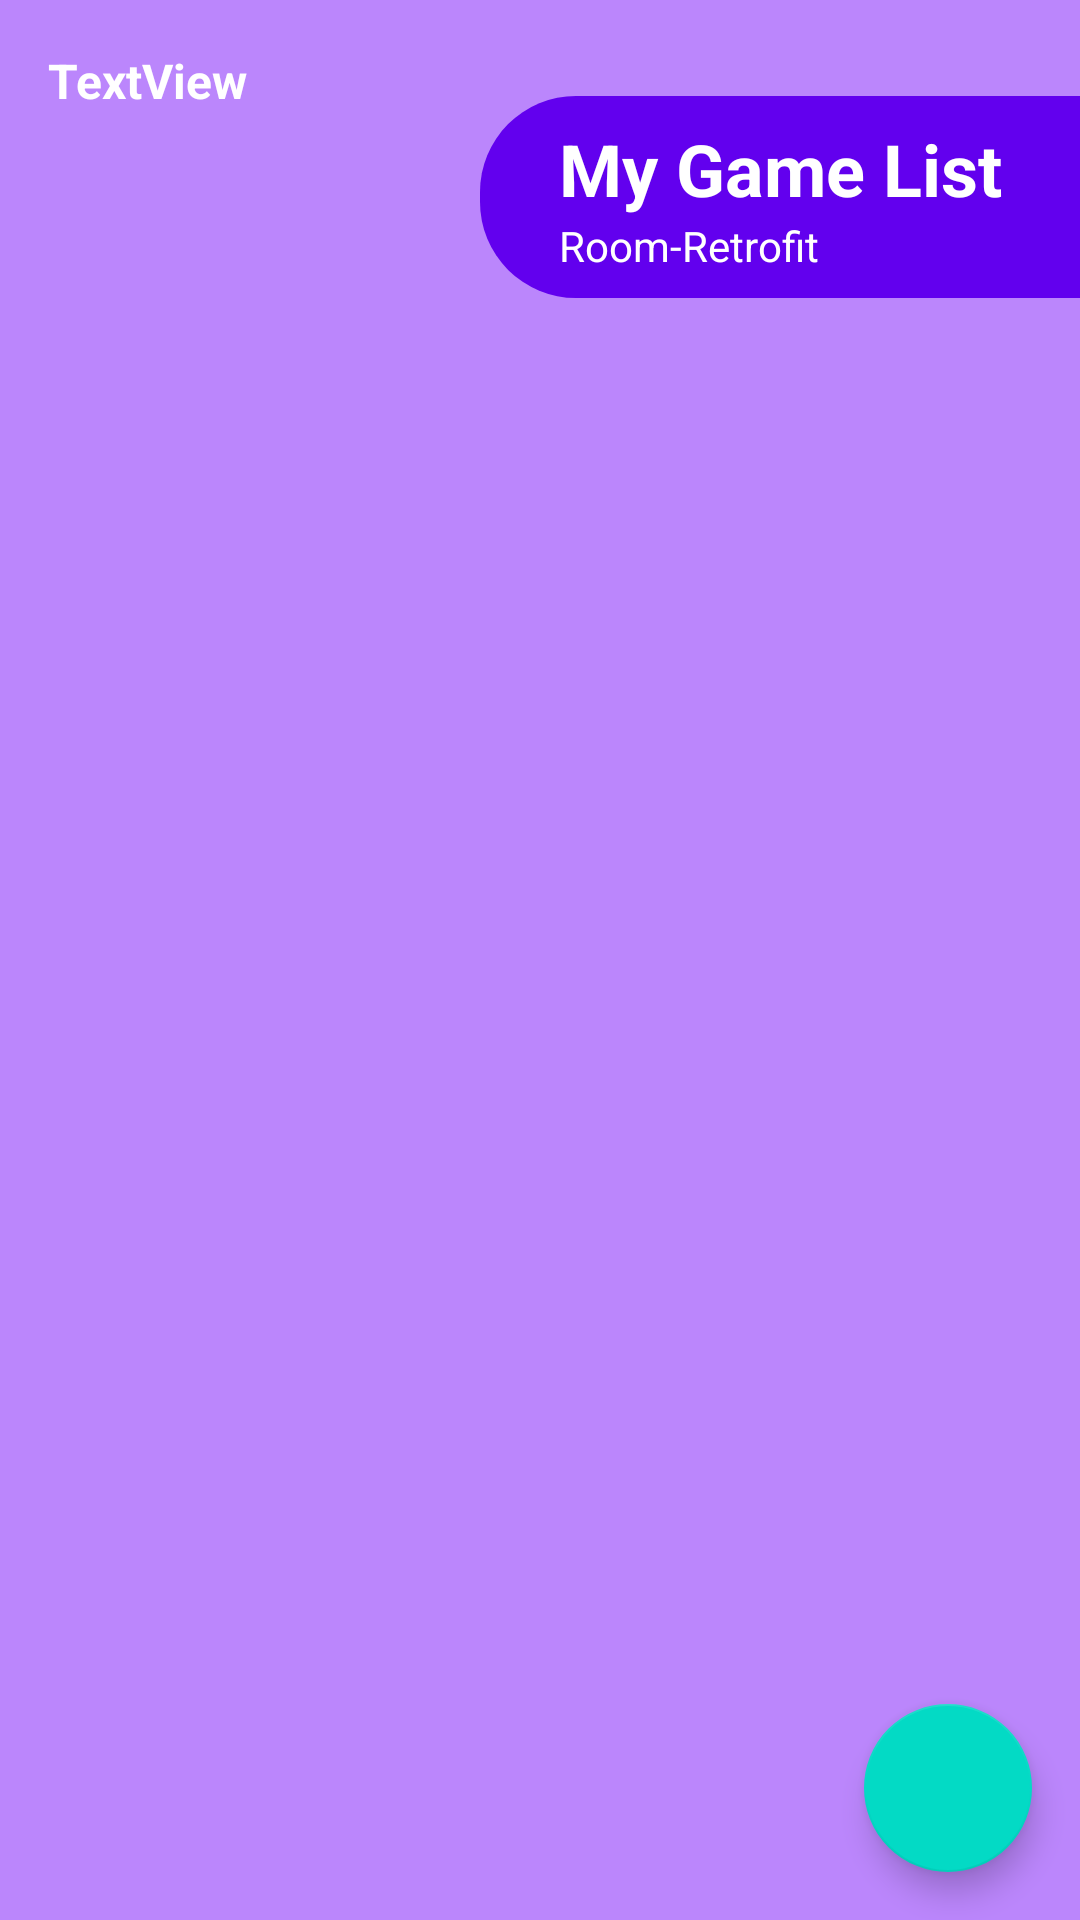

The Android layout XML behind this screen, and the referenced resources:
<!-- AndroidManifest.xml: application theme Theme.GamesListProf -->
<!-- res/layout/activity_main.xml -->
<?xml version="1.0" encoding="utf-8"?>
<androidx.constraintlayout.widget.ConstraintLayout xmlns:android="http://schemas.android.com/apk/res/android"
    xmlns:app="http://schemas.android.com/apk/res-auto"
    xmlns:tools="http://schemas.android.com/tools"
    android:layout_width="match_parent"
    android:layout_height="match_parent"
    android:background="@color/purple_200"
    tools:context=".MainActivity">

    <androidx.constraintlayout.widget.ConstraintLayout
        android:id="@+id/constraintLayout"
        android:layout_width="200dp"
        android:layout_height="0dp"
        android:layout_marginTop="32dp"
        android:background="@drawable/main_title_background"
        app:layout_constraintEnd_toEndOf="parent"
        app:layout_constraintTop_toTopOf="parent">

        <TextView
            android:id="@+id/textView4"
            android:layout_width="wrap_content"
            android:layout_height="wrap_content"
            android:layout_marginTop="8dp"
            android:text="My Game List"
            android:textColor="@color/white"
            android:textSize="24sp"
            android:textStyle="bold"
            app:layout_constraintEnd_toEndOf="parent"
            app:layout_constraintStart_toStartOf="parent"
            app:layout_constraintTop_toTopOf="parent" />

        <TextView
            android:id="@+id/textView3"
            android:layout_width="wrap_content"
            android:layout_height="wrap_content"
            android:layout_marginBottom="8dp"
            android:text="Room-Retrofit"
            android:textColor="@color/white"
            app:layout_constraintBottom_toBottomOf="parent"
            app:layout_constraintStart_toStartOf="@+id/textView4"
            app:layout_constraintTop_toBottomOf="@+id/textView4" />
    </androidx.constraintlayout.widget.ConstraintLayout>

    <androidx.recyclerview.widget.RecyclerView
        android:id="@+id/rv_games_list"
        android:layout_width="0dp"
        android:layout_height="0dp"
        android:layout_marginStart="16dp"
        android:layout_marginTop="16dp"
        android:layout_marginEnd="16dp"
        android:layout_marginBottom="16dp"
        app:layout_constraintBottom_toBottomOf="parent"
        app:layout_constraintEnd_toEndOf="parent"
        app:layout_constraintStart_toStartOf="parent"
        app:layout_constraintTop_toBottomOf="@+id/constraintLayout"
        tools:listitem="@layout/game_hold" />

    <com.google.android.material.floatingactionbutton.FloatingActionButton
        android:id="@+id/fb_add"
        android:layout_width="wrap_content"
        android:layout_height="wrap_content"
        android:layout_marginEnd="16dp"
        android:layout_marginBottom="16dp"
        android:clickable="true"
        app:layout_constraintBottom_toBottomOf="parent"
        app:layout_constraintEnd_toEndOf="parent"
        app:srcCompat="@drawable/ic_baseline_add_24"
        tools:ignore="SpeakableTextPresentCheck" />

    <TextView
        android:id="@+id/text_view_welcome"
        android:layout_width="wrap_content"
        android:layout_height="wrap_content"
        android:layout_marginStart="16dp"
        android:layout_marginTop="16dp"
        android:text="TextView"
        android:textColor="@color/white"
        android:textSize="16sp"
        android:textStyle="bold"
        app:layout_constraintStart_toStartOf="parent"
        app:layout_constraintTop_toTopOf="parent" />

</androidx.constraintlayout.widget.ConstraintLayout>
<!-- res/layout/game_hold.xml (included above) -->
<?xml version="1.0" encoding="utf-8"?>
<androidx.constraintlayout.widget.ConstraintLayout xmlns:android="http://schemas.android.com/apk/res/android"
    xmlns:app="http://schemas.android.com/apk/res-auto"
    xmlns:tools="http://schemas.android.com/tools"
    android:layout_width="match_parent"
    android:layout_height="wrap_content">

    <androidx.cardview.widget.CardView
        android:layout_width="match_parent"
        android:layout_height="wrap_content"
        android:layout_marginTop="4dp"
        android:layout_marginBottom="8dp"
        app:cardCornerRadius="8dp"
        app:layout_constraintBottom_toBottomOf="parent"
        app:layout_constraintEnd_toEndOf="parent"
        app:layout_constraintStart_toStartOf="parent"
        app:layout_constraintTop_toTopOf="parent">

        <androidx.constraintlayout.widget.ConstraintLayout
            android:layout_width="match_parent"
            android:layout_height="wrap_content"
            android:background="@color/purple_500">

            <TextView
                android:id="@+id/text_view_game_name"
                android:layout_width="wrap_content"
                android:layout_height="wrap_content"
                android:layout_marginStart="16dp"
                android:layout_marginTop="16dp"
                android:fontFamily="@font/roboto"
                android:text="Game name"
                android:textColor="@color/white"
                android:textSize="16sp"
                android:textStyle="bold"
                app:layout_constraintStart_toStartOf="parent"
                app:layout_constraintTop_toTopOf="parent" />

            <TextView
                android:id="@+id/textView2"
                android:layout_width="wrap_content"
                android:layout_height="wrap_content"
                android:fontFamily="@font/roboto"
                android:text="Game studio"
                android:textColor="@color/white"
                android:textSize="12sp"
                android:textStyle="bold"
                app:layout_constraintStart_toStartOf="@+id/text_view_game_name"
                app:layout_constraintTop_toBottomOf="@+id/text_view_game_name" />

            <TextView
                android:id="@+id/text_view_game_description"
                android:layout_width="0dp"
                android:layout_height="wrap_content"
                android:layout_marginTop="16dp"
                android:layout_marginEnd="16dp"
                android:layout_marginBottom="16dp"
                android:text="Lorem ipsum dolor sit amet, consectetur adipiscing elit, sed do eiusmod tempor incididunt ut labore et dolore magna aliqua."
                android:textColor="@color/white"
                android:textSize="12sp"
                app:layout_constraintBottom_toBottomOf="parent"
                app:layout_constraintEnd_toEndOf="parent"
                app:layout_constraintStart_toStartOf="@+id/textView2"
                app:layout_constraintTop_toBottomOf="@+id/textView2" />

            <TextView
                android:id="@+id/text_view_game_date"
                android:layout_width="wrap_content"
                android:layout_height="wrap_content"
                android:layout_marginTop="16dp"
                android:layout_marginEnd="16dp"
                android:drawableStart="@drawable/ic_baseline_calendar_month_24"
                android:drawablePadding="8dp"
                android:drawableTint="@color/white"
                android:fontFamily="@font/roboto"
                android:text="1992"
                android:gravity="center_vertical"
                android:textColor="@color/teal_200"
                android:textStyle="bold"
                app:layout_constraintEnd_toEndOf="parent"
                app:layout_constraintTop_toTopOf="parent" />

        </androidx.constraintlayout.widget.ConstraintLayout>
    </androidx.cardview.widget.CardView>
</androidx.constraintlayout.widget.ConstraintLayout>
<!-- resources referenced by this layout -->
<resources>
  <!-- drawable main_title_background (drawable) -->
  <?xml version="1.0" encoding="utf-8"?>
  <selector xmlns:android="http://schemas.android.com/apk/res/android">
  
      <item>
          <shape android:shape="rectangle">
              <solid android:color="@color/purple_500"/>
              <corners
                  android:topLeftRadius="32dp"
                  android:bottomLeftRadius="32dp"/>
          </shape>
      </item>
  
  </selector>
  <style name="Theme.GamesListProf" parent="Theme.MaterialComponents.DayNight.DarkActionBar">
          
          <item name="colorPrimary">@color/purple_500</item>
          <item name="colorPrimaryVariant">@color/purple_700</item>
          <item name="colorOnPrimary">@color/white</item>
          
          <item name="colorSecondary">@color/teal_200</item>
          <item name="colorSecondaryVariant">@color/teal_700</item>
          <item name="colorOnSecondary">@color/black</item>
          
          <item name="android:statusBarColor" tools:targetApi="l">?attr/colorPrimaryVariant</item>
          
      </style>
  <!-- not gathered from this repository: default colours our renderer supplied (Android Studio template values) -->
  <color name="purple_200">#FFBB86FC</color>
  <color name="purple_500">#FF6200EE</color>
  <color name="purple_700">#FF3700B3</color>
  <color name="teal_200">#FF03DAC5</color>
  <color name="teal_700">#FF018786</color>
  <color name="black">#FF000000</color>
  <color name="white">#FFFFFFFF</color>
</resources>
